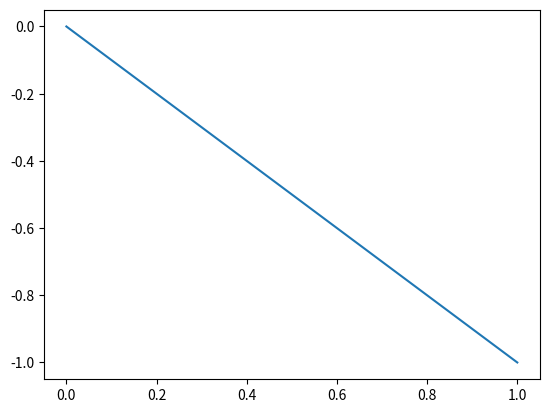

Write the Python code that produced this figure.
# -*- coding: utf-8 -*-
"""
Created on Thu Oct 24 19:29:57 2019

[redacted]
"""

import numpy as np
import scipy as sp
import matplotlib.pyplot as plt

x0 =0.5

xn = np.linspace(0, 1, 1000)
#y1 = xn
#y2 = xn*(1-xn)
#y3 = xn*(1+xn)
#y4 = 0.5*xn
#y5 = np.sin(xn)
y6 = -xn
plt.plot(xn, y6)
